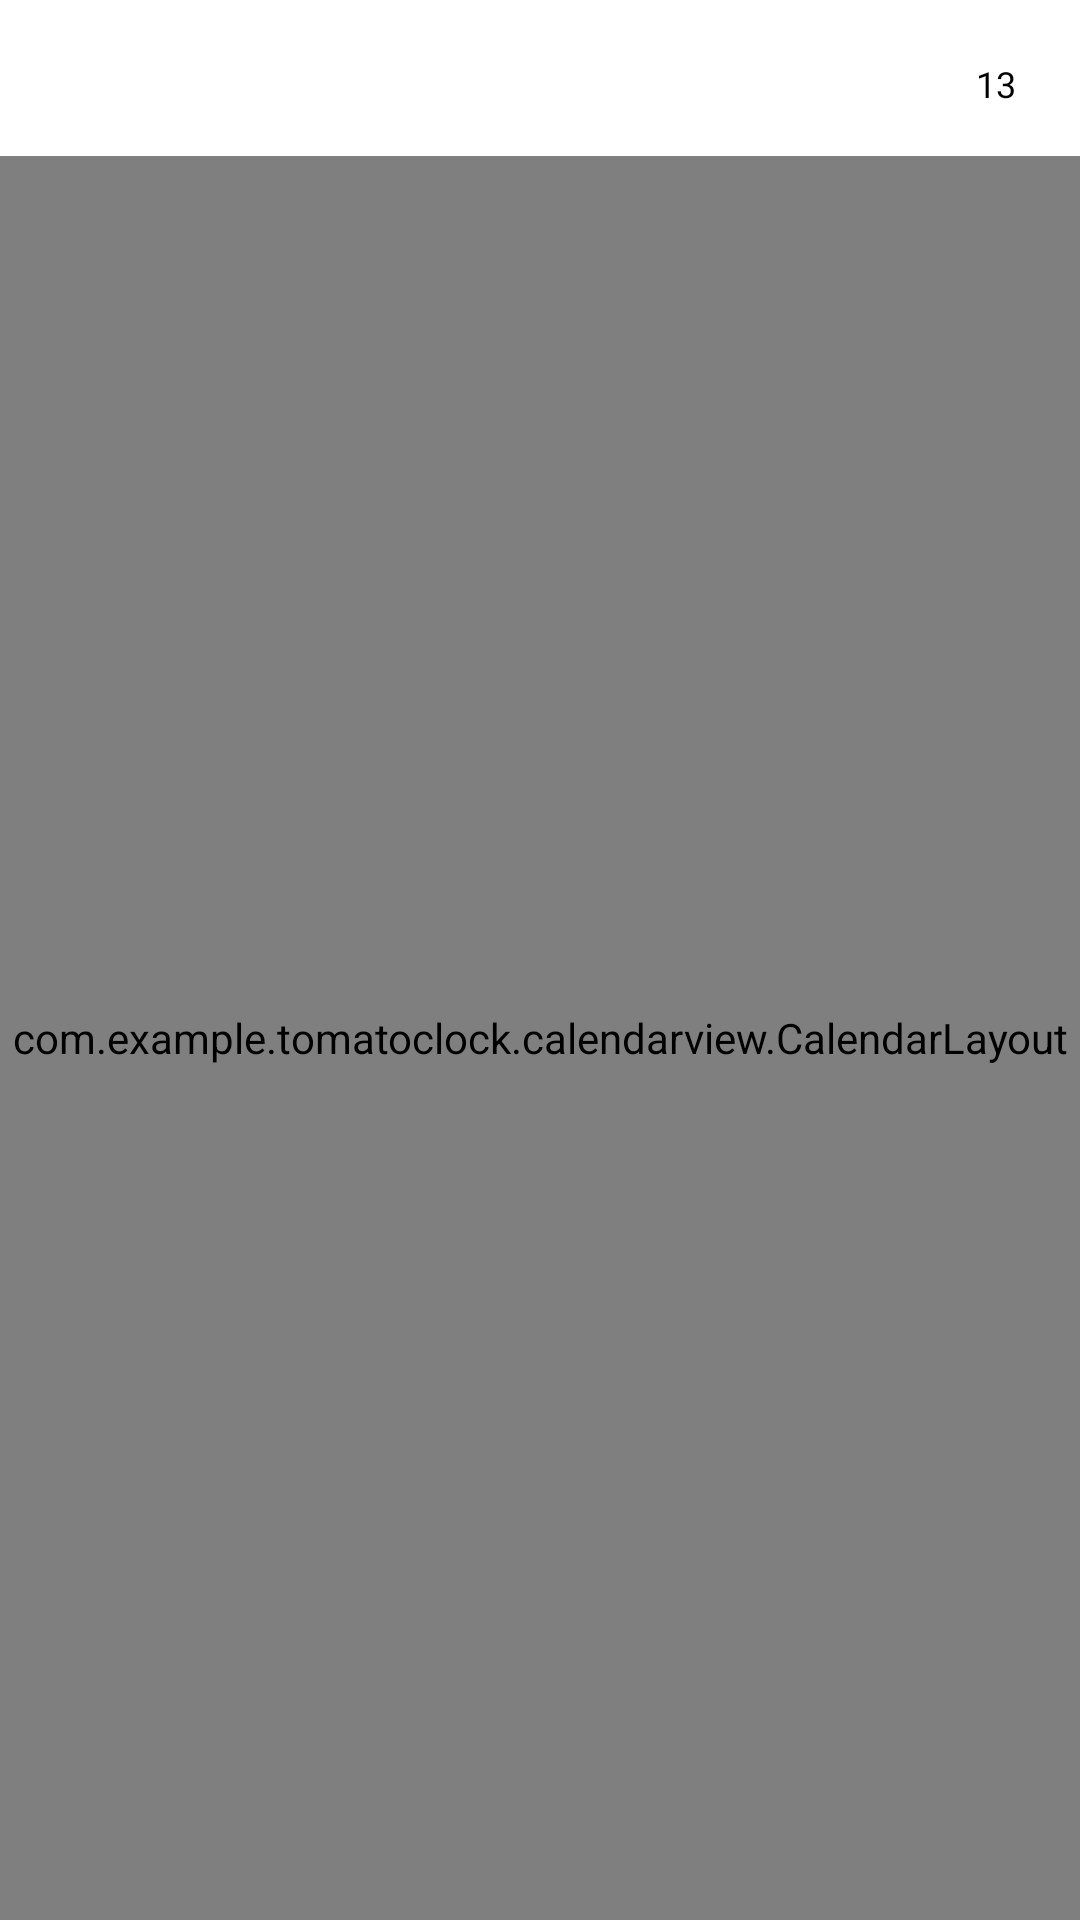

This screen was rendered from an Android layout file. Write that file and the resources it references.
<!-- AndroidManifest.xml: activity theme CalendarTheme -->
<!-- res/layout/activity_custom.xml -->
<?xml version="1.0" encoding="utf-8"?>
<LinearLayout xmlns:android="http://schemas.android.com/apk/res/android"
    xmlns:app="http://schemas.android.com/apk/res-auto"
    xmlns:tools="http://schemas.android.com/tools"
    android:layout_width="match_parent"
    android:layout_height="match_parent"
    android:background="#ffffff"
    android:fitsSystemWindows="true"
    android:orientation="vertical">
    


    <RelativeLayout
        android:id="@+id/rl_tool"
        android:layout_width="match_parent"
        android:layout_height="52dp"
        android:background="@color/colorPrimary">

        <TextView
            android:id="@+id/tv_month_day"
            android:layout_width="wrap_content"
            android:layout_height="match_parent"
            android:gravity="center_vertical"
            android:paddingLeft="16dp"
            android:textColor="#000000"
            android:textSize="26sp"
            android:textStyle="bold"
            tools:ignore="RtlSymmetry" />

        <LinearLayout
            android:layout_width="wrap_content"
            android:layout_height="match_parent"
            android:layout_toRightOf="@+id/tv_month_day"
            android:orientation="vertical"
            android:paddingBottom="12dp"
            android:paddingLeft="6dp"
            android:paddingRight="6dp"
            android:paddingTop="12dp"
            tools:ignore="RelativeOverlap">

            <TextView
                android:id="@+id/tv_year"
                android:layout_width="wrap_content"
                android:layout_height="0dp"
                android:layout_weight="1"
                android:gravity="center"
                android:textColor="#000000"
                android:textSize="10sp" />

            <TextView
                android:id="@+id/tv_lunar"
                android:layout_width="wrap_content"
                android:layout_height="0dp"
                android:layout_weight="1"
                android:gravity="center"
                android:textColor="#000000"
                android:textSize="10sp"
                tools:ignore="SmallSp" />
        </LinearLayout>

        <FrameLayout
            android:id="@+id/fl_current"
            android:layout_width="32dp"
            android:layout_height="32dp"
            android:layout_alignParentRight="true"
            android:layout_centerVertical="true"
            android:layout_marginRight="12dp"
            android:background="@drawable/bg_ripple">

            <ImageView
                android:id="@+id/ib_calendar"
                android:layout_width="match_parent"
                android:layout_height="match_parent"
                android:contentDescription="@string/app_name"
                android:scaleType="centerInside"
                android:src="@mipmap/ic_calendar"
                android:tint="#000000" />

            <TextView
                android:id="@+id/tv_current_day"
                android:layout_width="wrap_content"
                android:layout_height="wrap_content"
                android:layout_gravity="center"
                android:layout_marginTop="2dp"
                android:gravity="center"
                android:text="13"
                android:textColor="#000000"
                android:textSize="12sp" />
        </FrameLayout>
    </RelativeLayout>

    <com.example.tomatoclock.calendarview.CalendarLayout
        android:id="@+id/calendarLayout"
        android:layout_width="match_parent"
        android:layout_height="match_parent"
        android:background="#fff"
        android:orientation="vertical"
        >

        <com.example.tomatoclock.calendarview.CalendarView
            android:id="@+id/calendarView"
            android:layout_width="match_parent"
            android:layout_height="wrap_content"
            android:background="#fff"
            app:calendar_padding="10dp"
            app:current_month_lunar_text_color="#CFCFCF"
            app:current_month_text_color="#333333"
            app:max_year="2020"
            app:min_year="2004"
            app:month_view="com.example.tomatoclock.custom.CustomMonthView"
            app:month_view_show_mode="mode_fix"
            app:other_month_lunar_text_color="#e1e1e1"
            app:other_month_text_color="#e1e1e1"
            app:scheme_text="假"
            app:scheme_text_color="#333"
            app:scheme_theme_color="#128c4b"
            app:selected_lunar_text_color="#fff"
            app:selected_text_color="#fff"
            app:selected_theme_color="#046cea"
            app:week_background="#fff"
            app:week_start_with="sun"
            app:week_text_color="#e1e1e1"
            app:week_view="com.example.tomatoclock.custom.CustomWeekView"
            app:year_view="com.example.tomatoclock.custom.CustomYearView"
            app:year_view_day_text_color="#333333"
            app:year_view_day_text_size="7sp"
            app:year_view_month_text_color="#ff0000"
            app:year_view_month_text_size="20sp"
            app:year_view_scheme_color="#f17706"
            app:year_view_select_text_color="#fff"
            app:year_view_week_height="12dp"
            app:year_view_week_text_color="#e1e1e1"
            app:year_view_week_text_size="6sp" />

        <androidx.recyclerview.widget.RecyclerView
            android:id="@+id/list"
            android:name="com.example.tomatoclock.statistics.RecordFragment"
            android:layout_width="match_parent"
            android:layout_height="match_parent"
            app:calendar_padding="10dp"
            app:layoutManager="LinearLayoutManager"
            tools:listitem="@layout/fragment_record" />

    </com.example.tomatoclock.calendarview.CalendarLayout>


</LinearLayout>
<!-- res/layout/fragment_record.xml (included above) -->
<?xml version="1.0" encoding="utf-8"?>
<RelativeLayout xmlns:android="http://schemas.android.com/apk/res/android"
    android:layout_width="match_parent"
    android:layout_height="wrap_content"
    android:background="@drawable/record_item_bg"
    >

    

    <TextView
        android:id="@+id/date"
        android:layout_width="wrap_content"
        android:layout_height="wrap_content"
        android:layout_margin="@dimen/text_margin"
        android:text="2"
        android:textAppearance="?attr/textAppearanceListItem" />

    <TextView
        android:id="@+id/duration_time"
        android:layout_width="wrap_content"
        android:layout_height="wrap_content"
        android:layout_margin="@dimen/text_margin"
        android:layout_alignParentRight="true"
        android:text="3"
        android:textAppearance="?attr/textAppearanceListItem" />

    <TextView
        android:id="@+id/task_name"
        android:layout_width="wrap_content"
        android:layout_height="wrap_content"
        android:layout_margin="@dimen/text_margin"
        android:layout_below="@id/date"
        android:text="4"
        android:textAppearance="?attr/textAppearanceListItem" />

    <TextView
        android:layout_width="wrap_content"
        android:layout_height="wrap_content"
        android:id="@+id/task_status"
        android:layout_alignParentRight="true"
        android:text="5"
        android:layout_below="@id/date"
        android:layout_margin="@dimen/text_margin"
        android:textAppearance="?attr/textAppearanceListItem"></TextView>

    <View
        android:layout_below="@id/task_name"
        android:layout_width="match_parent"
        android:layout_height="1px"
        android:background="@color/black_overlay" />


</RelativeLayout>
<!-- resources referenced by this layout -->
<resources>
  <color name="black_overlay">#666F6F5F</color>
  <color name="colorPrimary">#ffffff</color>
  <!-- drawable record_item_bg (drawable) -->
  <?xml version="1.0" encoding="utf-8"?>
  <selector xmlns:android="http://schemas.android.com/apk/res/android">
      <item android:state_pressed="true" android:drawable="@color/SkyBlue"/>
      <item android:state_selected="true"  android:drawable="@color/colorAccent" />
      <item android:state_focused="true" android:drawable="@color/colorPrimary"/>
      <item android:drawable="@color/white"/>
  
      
  </selector>
  <string name="app_name">TomatoClock</string>
  <style name="CalendarTheme" parent="Theme.AppCompat.Light.NoActionBar">
          <item name="colorPrimary">@color/colorPrimary</item>
          <item name="colorPrimaryDark">@color/colorPrimaryDark</item>
          <item name="colorAccent">@color/colorAccent</item>
          <item name="windowActionBar">false</item>
          <item name="windowNoTitle">true</item>
          <item name="android:windowBackground">@null</item>
          <item name="android:windowIsTranslucent">true</item>
      </style>
  <color name="SkyBlue">#87CEEB</color>
  <color name="colorAccent">#ffffff</color>
  <color name="white">#FFFFFF</color>
  <color name="colorPrimaryDark">#ffffff</color>
</resources>
